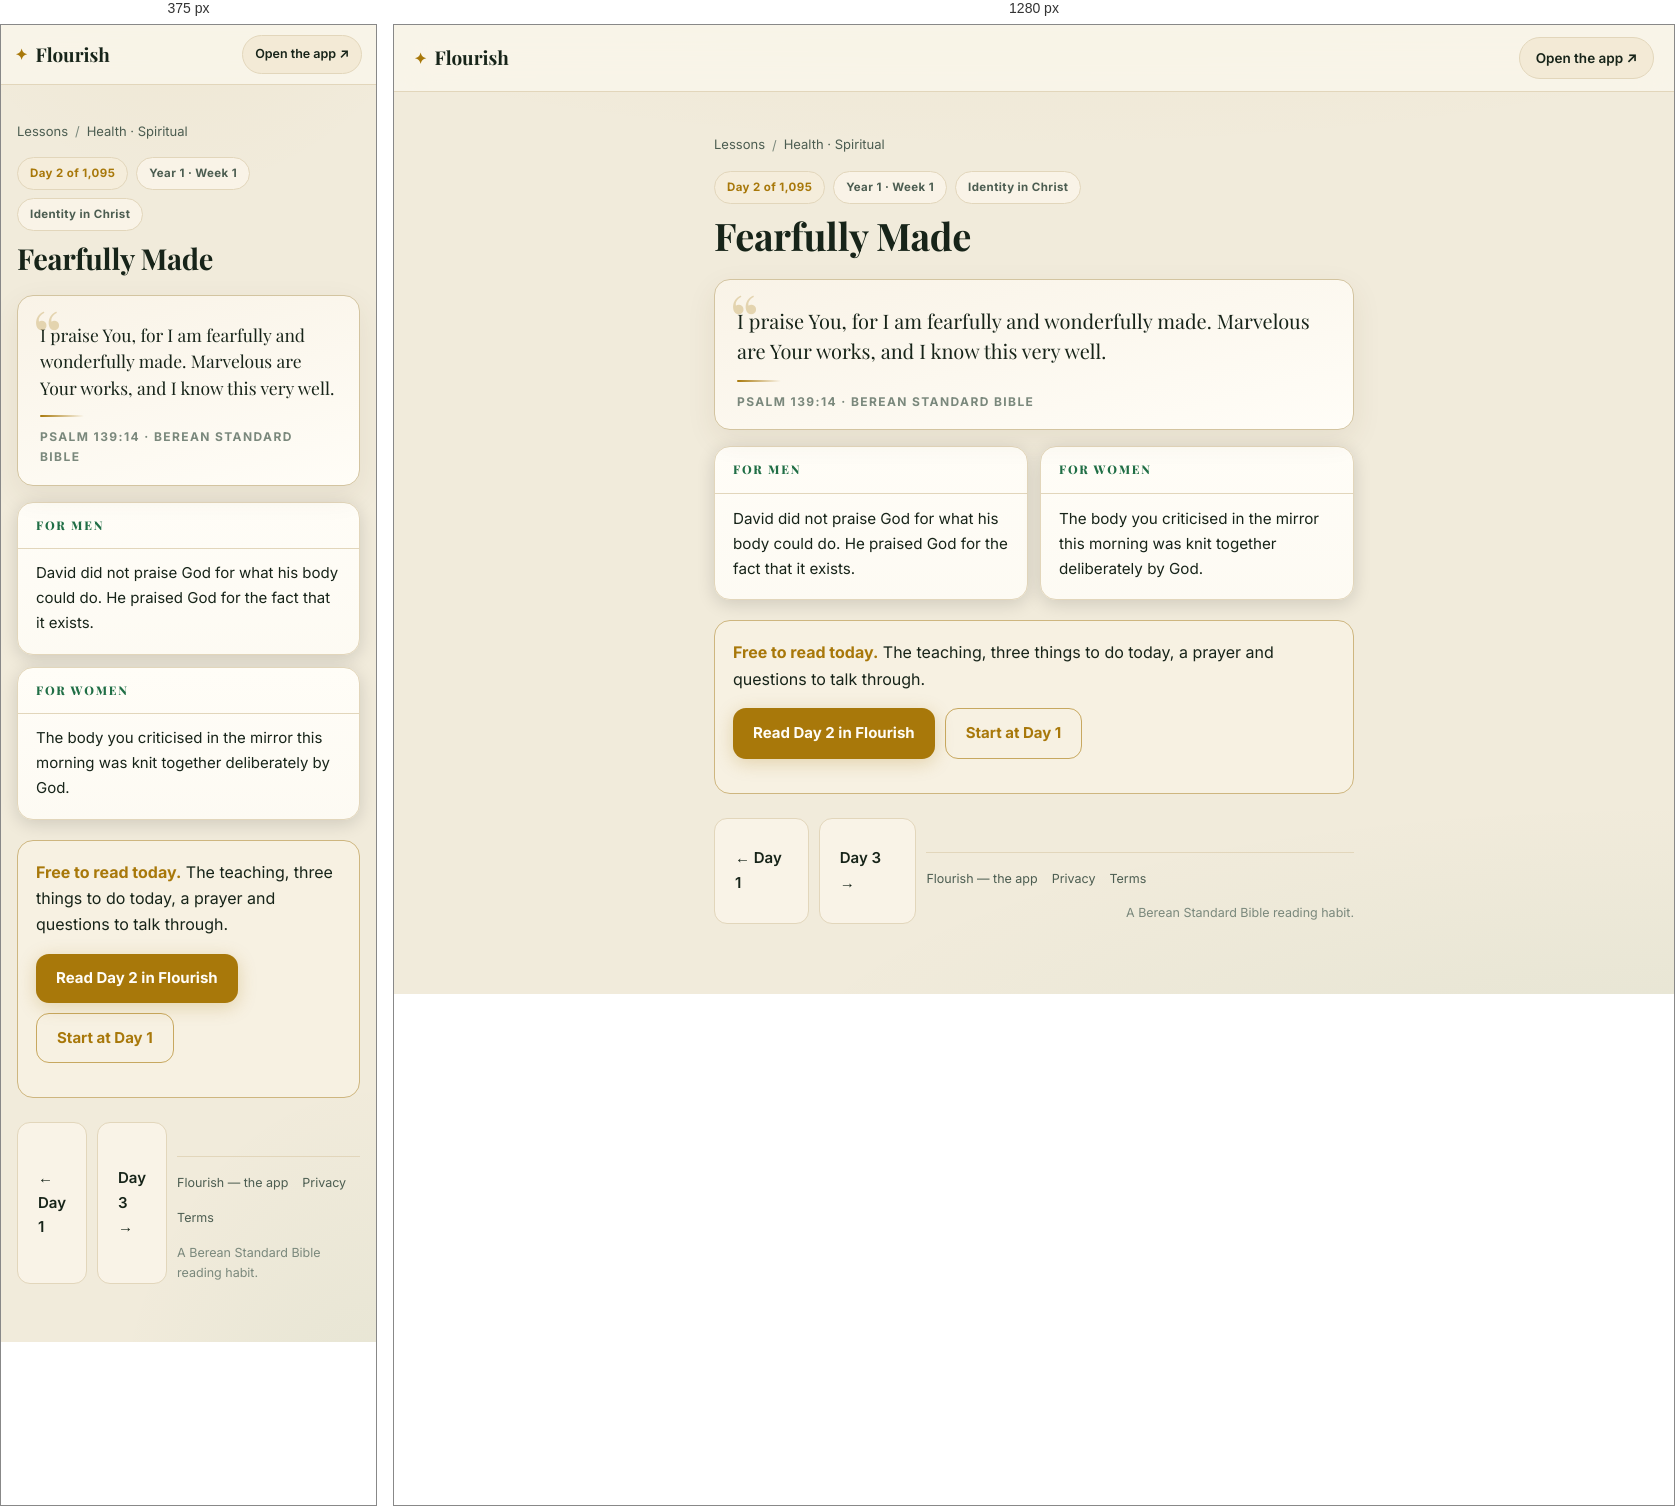
Rendered at 375 px and 1280 px, left to right.

<!-- file: day-2.html -->
<!DOCTYPE html>
<html lang="en">
<head>
<meta charset="UTF-8">
<meta name="viewport" content="width=device-width, initial-scale=1">
<title>Fearfully Made (Psalm 139:14) — Day 2 | Flourish</title>
<meta name="description" content="Psalm 139:14: I praise You, for I am fearfully and wonderfully made. Marvelous are Your works, and I know this very well.">
<link rel="canonical" href="https://fitfriendchris.github.io/flourish/learn/day-2.html">
<meta property="og:type" content="article">
<meta property="og:title" content="Fearfully Made (Psalm 139:14) — Day 2 | Flourish">
<meta property="og:description" content="Psalm 139:14: I praise You, for I am fearfully and wonderfully made. Marvelous are Your works, and I know this very well.">
<meta property="og:url" content="https://fitfriendchris.github.io/flourish/learn/day-2.html">
<meta property="og:image" content="https://fitfriendchris.github.io/flourish/og.png">
<link rel="stylesheet" href="learn.css">
</head>
<body>
<header class="bar"><a class="brand" href=""><span class="mk">✦</span>Flourish</a><a class="pill" href="">Open the app ↗</a></header>
<main>
<nav class="crumbs"><a href="./">Lessons</a><span>/</span><a href="spiritual.html">Health · Spiritual</a></nav>
<div class="chip-row"><span class="chip gold">Day 2 of 1,095</span><span class="chip">Year 1 · Week 1</span><span class="chip">Identity in Christ</span></div>
<h1>Fearfully Made</h1>
<figure class="verse"><p>I praise You, for I am fearfully and wonderfully made. Marvelous are Your works, and I know this very well.</p><span class="orn"></span><figcaption>Psalm 139:14 · Berean Standard Bible</figcaption></figure>
<section class="duo"><article class="reader"><h2>For men</h2><p>David did not praise God for what his body could do. He praised God for the fact that it exists.</p></article><article class="reader"><h2>For women</h2><p>The body you criticised in the mirror this morning was knit together deliberately by God.</p></article></section>
<div class="banner"><b>Free to read today.</b> The teaching, three things to do today, a prayer and questions to talk through.<br><div class="cta-row"><a class="cta" href="../#/academy/lesson/2">Read Day 2 in Flourish</a><a class="cta alt" href="../">Start at Day 1</a></div></div>
<div class="nav"><a class="cta ghost" href="day-1.html">← Day 1</a><a class="cta ghost" href="day-3.html">Day 3 →</a>
<footer class="site"><a href="">Flourish — the app</a><a href="privacy.html">Privacy</a><a href="terms.html">Terms</a><span class="fm">A Berean Standard Bible reading habit.</span></footer>
</main>
</body>
</html>


/* @media block from learn.css */
@media(max-width:620px){
  .bar{padding:10px 14px}
  .pill{font-size:12.5px;padding:8px 12px}
  .duo{grid-template-columns:1fr}
  .lrow .lr{display:none}
  main{padding:18px 16px 48px}
  .verse p{font-size:17.5px}
  .reader p{font-size:15px}
}